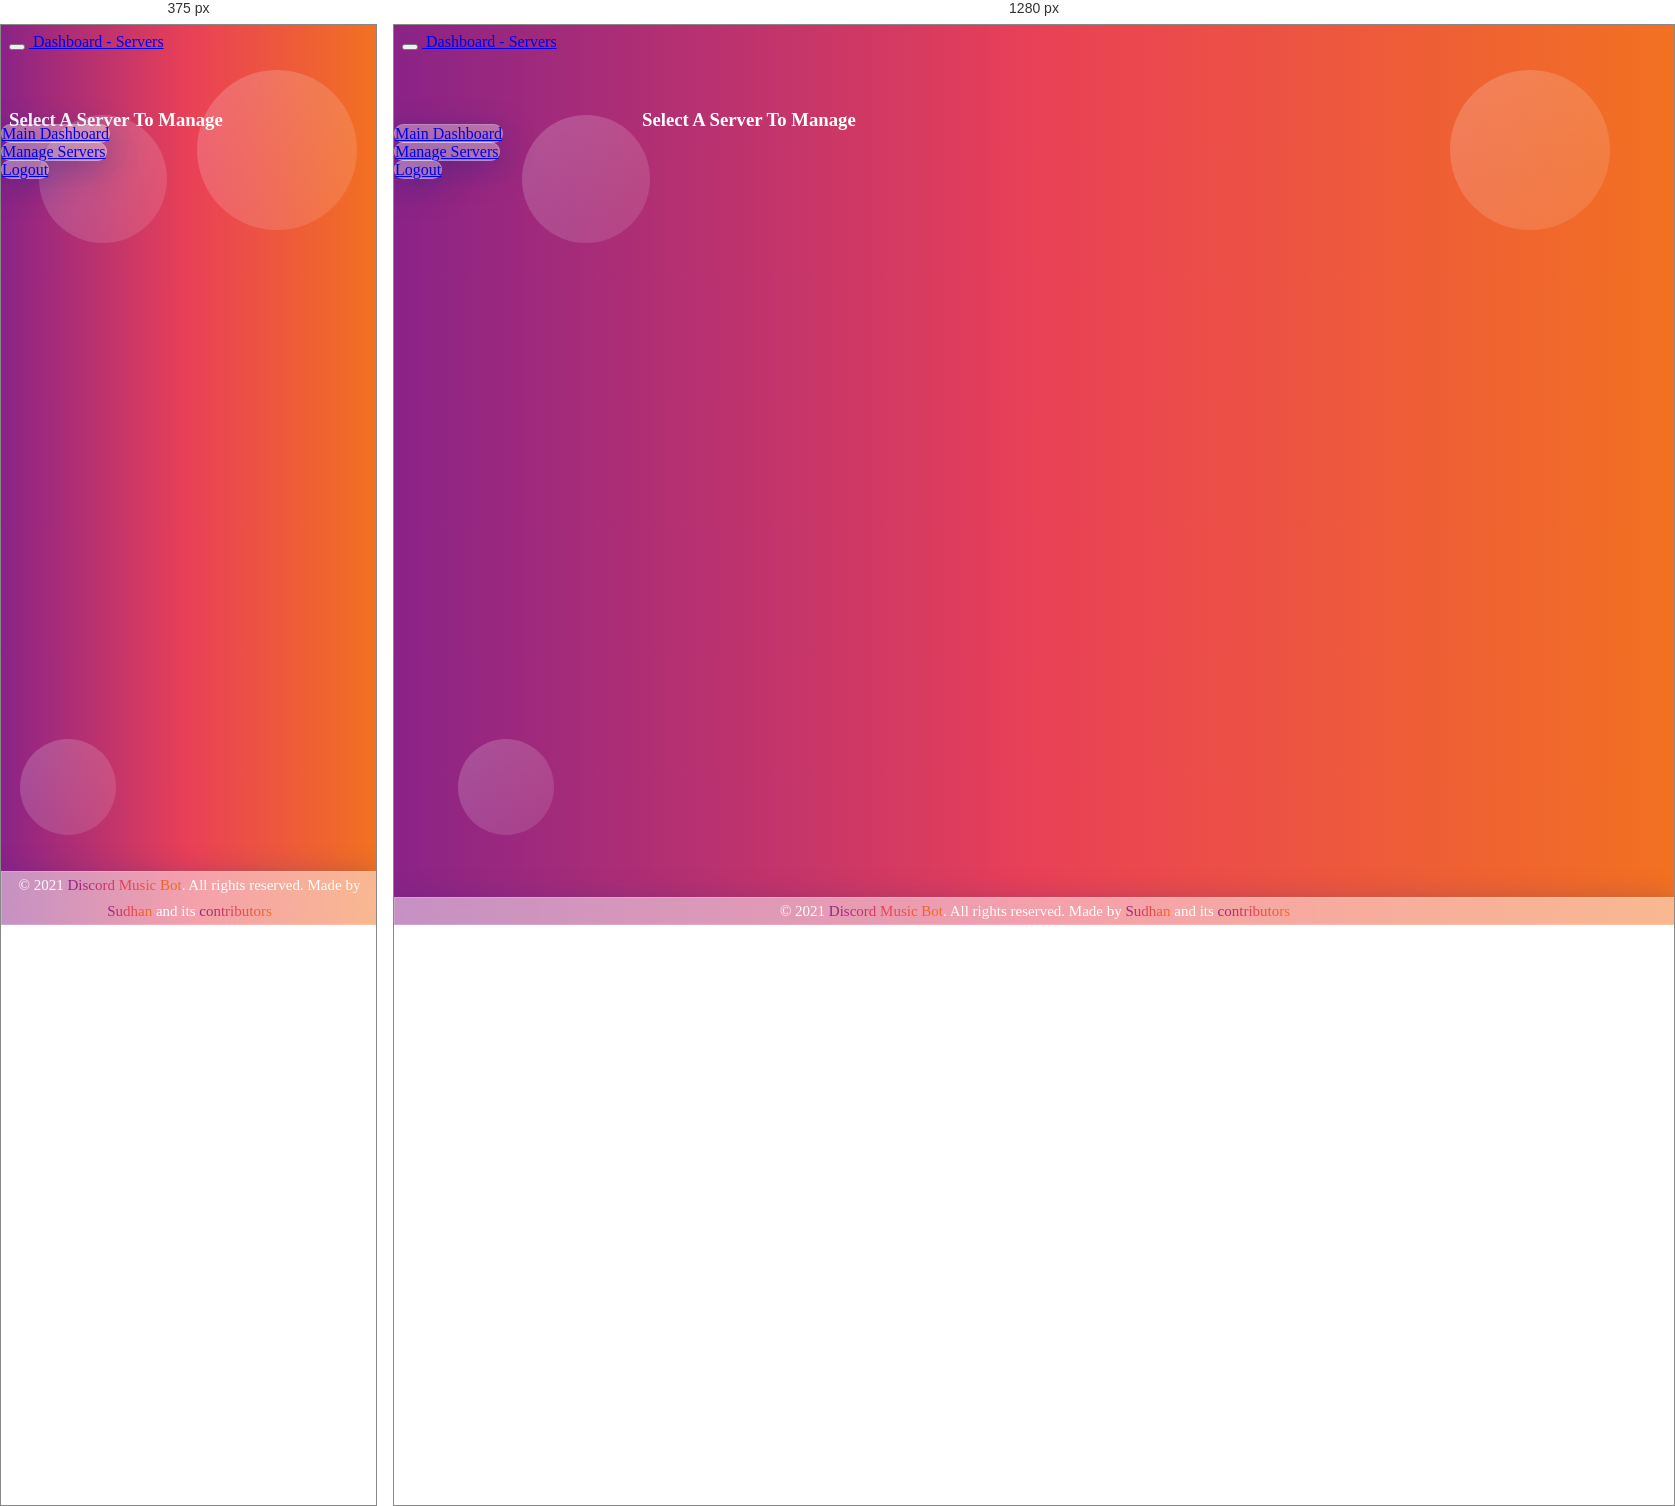
Rendered at 375 px and 1280 px, left to right.

<!-- file: servers.html -->
<!DOCTYPE html>
<html lang="en">
  <head>
    <meta charset="UTF-8" />
    <meta http-equiv="X-UA-Compatible" content="IE=edge" />
    <meta name="viewport" content="width=device-width, initial-scale=1.0" />
    <title>Dashboard - Servers</title>
    <link rel="icon" href="https://website.louisgaminggami.repl.co/assets/octave.png">
    <link
      href="https://cdn.jsdelivr.net/npm/bootstrap@5.0.0-beta3/dist/css/bootstrap.min.css"
      rel="stylesheet"
      integrity="sha384-eOJMYsd53ii+scO/bJGFsiCZc+5NDVN2yr8+0RDqr0Ql0h+rP48ckxlpbzKgwra6"
      crossorigin="anonymous"
    />
    <link
      rel="stylesheet"
      href="https://cdnjs.cloudflare.com/ajax/libs/font-awesome/5.15.4/css/all.min.css"
    />
    <link
      rel="stylesheet"
      href="https://cdnjs.cloudflare.com/ajax/libs/font-awesome/5.15.4/css/fontawesome.min.css"
    />
    <link rel="preconnect" href="https://fonts.googleapis.com" />
    <link rel="preconnect" href="https://fonts.gstatic.com" crossorigin />
    <link
      href="https://fonts.googleapis.com/css2?family=Poppins:wght@600&display=swap"
      rel="stylesheet"
    />
    <link
      href="//db.onlinewebfonts.com/c/721c73bcd2e49f3a621991089838b503?family=Euclid+Circular+B+Medium"
      rel="stylesheet"
      type="text/css"
    />
  </head>

  <body>
    <section class="main">
      <!--Main Navigation-->
      <header>
        <!-- Sidebar -->
        <nav id="sidebarMenu" class="collapse d-lg-block sidebar collapse">
          <div class="position-sticky">
            <div class="list-group list-group-flush mx-3 mt-4">
              <a
                href="/additional/dashboard.html"
                class="list-group-item list-group-item-action py-2 ripple"
                style="
                  background: rgba(255, 255, 255, 0.35);
                  box-shadow: 0 8px 32px 0 rgba(31, 38, 135, 0.37);
                  backdrop-filter: blur(9px);
                  -webkit-backdrop-filter: blur(9px);
                  border-radius: 10px;
                  border: 1px solid rgba(255, 255, 255, 0.18);
                "
                aria-current="true"
              >
                <i class="fas fa-tachometer-alt fa-fw me-3"></i
                ><span>Main Dashboard</span>
              </a>
              <br />
              <a
                href="/additional/servers.html"
                class="
                  list-group-item list-group-item-action
                  py-2
                  ripple
                  active
                "
                style="
                  background: rgba(255, 255, 255, 0.35);
                  box-shadow: 0 8px 32px 0 rgba(31, 38, 135, 0.37);
                  backdrop-filter: blur(9px);
                  -webkit-backdrop-filter: blur(9px);
                  border-radius: 10px;
                  border: 1px solid rgba(255, 255, 255, 0.18);
                "
              >
                <i class="fas fa-server fa-fw me-3"></i
                ><span>Manage Servers</span>
              </a>
              <br />
              <a
                href="/additional//server.html"
                class="list-group-item list-group-item-action py-2 ripple"
                style="
                  background: rgba(255, 255, 255, 0.35);
                  box-shadow: 0 8px 32px 0 rgba(31, 38, 135, 0.37);
                  backdrop-filter: blur(9px);
                  -webkit-backdrop-filter: blur(9px);
                  border-radius: 10px;
                  border: 1px solid rgba(255, 255, 255, 0.18);
                "
              >
                <i class="fas fa-sign-out-alt fa-fw me-3"></i
                ><span>Logout</span>
              </a>
            </div>
          </div>
        </nav>
        <!-- Sidebar -->

        <!-- Navbar -->
        <nav
          id="main-navbar"
          class="navbar navbar-expand-lg navbar-light fixed-top"
        >
          <!-- Container wrapper -->
          <div class="container-fluid">
            <!-- Toggle button -->
            <button
              class="navbar-toggler"
              type="button"
              data-mdb-toggle="collapse"
              data-mdb-target="#sidebarMenu"
              aria-controls="sidebarMenu"
              aria-expanded="false"
              aria-label="Toggle navigation"
              onclick="function re(){ let r = $('#sidebarMenu'); if(r.hasClass('collapse'))r.removeClass('collapse');else r.addClass('collapse')}re()"
            >
              <i class="fas fa-bars"></i>
            </button>

            <!-- Brand -->
            <a class="navbar-brand text-white" href="/">
              <img src="/logo.gif" height="40" alt="" loading="lazy" />
              Dashboard - Servers
            </a>
            <div>
              <h1 class="server-name"></h1>
            </div>
          </div>
        </nav>
        <!-- Navbar -->
      </header>
      <!--Main Navigation-->

      <!--Main layout-->
      <main style="margin-top: 58px">
        <div class="container pt-4">
          <!--Section: Main-->
          <section>
            <h1>Select A Server To Manage</h1>
            <div id="servers" class="flex"></div>
          </section>
          <!-- Footer -->
          <div class="footer">
            <div class="container">
              <div class="row">
                <div class="col-md-12">
                  <div class="copyright-text">
                    <p>
                      © 2021
                      <a href="//github.com/SudhanPlayz/Discord-MusicBot"
                        >Discord Music Bot</a
                      >. All rights reserved. Made by
                      <a href="//github.com/SudhanPlayz">Sudhan</a> and its
                      <a
                        href="//github.com/SudhanPlayz/Discord-MusicBot/graphs/contributors"
                        >contributors</a
                      >
                    </p>
                  </div>
                </div>
              </div>
            </div>
          </div>
          <!-- End Footer -->
        </div>
      </main>
      <!--Main layout-->
    </section>
    <script
      src="https://cdn.jsdelivr.net/npm/bootstrap@5.0.0-beta3/dist/js/bootstrap.bundle.min.js"
      integrity="sha384-JEW9xMcG8R+pH31jmWH6WWP0WintQrMb4s7ZOdauHnUtxwoG2vI5DkLtS3qm9Ekf"
      crossorigin="anonymous"
    ></script>
    <script src="https://ajax.googleapis.com/ajax/libs/jquery/3.5.1/jquery.min.js"></script>
    <script src="https://cdn.socket.io/4.0.1/socket.io.min.js"></script>
    <div class="circle1"></div>
    <div class="circle2"></div>
    <div class="circle3"></div>
  </body>
  <style>
    @font-face {
      font-family: "Euclid Circular B Medium";
      src: url("//db.onlinewebfonts.com/t/721c73bcd2e49f3a621991089838b503.eot");
      src: url("//db.onlinewebfonts.com/t/721c73bcd2e49f3a621991089838b503.eot?#iefix")
          format("embedded-opentype"),
        url("//db.onlinewebfonts.com/t/721c73bcd2e49f3a621991089838b503.woff2")
          format("woff2"),
        url("//db.onlinewebfonts.com/t/721c73bcd2e49f3a621991089838b503.woff")
          format("woff"),
        url("//db.onlinewebfonts.com/t/721c73bcd2e49f3a621991089838b503.ttf")
          format("truetype"),
        url("//db.onlinewebfonts.com/t/721c73bcd2e49f3a621991089838b503.svg#Euclid Circular B Medium")
          format("svg");
    }

    body {
      background: linear-gradient(to right, #8a2387, #e94057, #f27121);
      color: #fff;
      overflow-x: hidden;
      font-family: "Euclid Circular B Medium", Poppins;
    }

    @media (min-width: 991.98px) {
      main {
        padding-left: 240px;
      }
    }

    /* Sidebar */
    .sidebar {
      position: fixed;
      top: 0;
      bottom: 0;
      left: 0;
      padding: 100px 0 0; /* Height of navbar */
      width: 240px;
    }

    .circle1,
    .circle2,
    .circle3 {
      background: linear-gradient(
        to right bottom,
        rgba(255, 255, 255, 0.2),
        rgba(255, 255, 255, 0.1)
      );
      position: absolute;
      border-radius: 50%;
      z-index: -100;
    }

    .circle1 {
      top: 5%;
      right: 5%;
      height: 10rem;
      width: 10rem;
    }
    .circle2 {
      top: 10%;
      left: 10%;
      border-radius: 50%;
      height: 8rem;
      width: 8rem;
    }
    .circle3 {
      bottom: 10%;
      left: 5%;
      border-radius: 50%;
      height: 6rem;
      width: 6rem;
    }

    @media (max-width: 991.98px) {
      .sidebar {
        width: 100%;
        z-index: 100;
      }
    }
    .sidebar .active {
      border-radius: 5px;
      box-shadow: 0 2px 5px 0 rgb(0 0 0 / 16%), 0 2px 10px 0 rgb(0 0 0 / 12%);
    }

    .sidebar-sticky {
      position: relative;
      top: 0;
      height: calc(100vh - 48px);
      padding-top: 0.5rem;
      overflow-x: hidden;
      overflow-y: auto;
    }

    #servers img {
      border-radius: 50%;
      border: 2px solid white;
      margin: 10px;
      cursor: pointer;
    }

    .hide {
      display: none;
    }

    .footer {
      position: absolute;
      left: 0;
      bottom: 0;
      width: 100%;
      background-color: red;
      color: white;
      text-align: center;
      background: rgba(255, 255, 255, 0.5);
      box-shadow: 0 8px 32px 0 rgba(31, 38, 135, 0.37);
      backdrop-filter: blur(9px);
      -webkit-backdrop-filter: blur(9px);
      border: 1px solid rgba(255, 255, 255, 0.18);
    }

    .footer p {
      margin: 0;
      line-height: 26px;
      font-size: 15px;
      color: #fff;
    }

    .footer p a {
      background: linear-gradient(to right, #8a2387, #e94057, #f27121);
      color: transparent;
      -webkit-background-clip: text;
      background-clip: text;
      text-decoration: none;
    }

    .footer p a:hover {
      color: white;
    }
  </style>
  <script>
    $(document).ready(() => {
      $.get("/api/user", (data) => {
        data.user.guilds.forEach((Guild) => {
          if (!Guild.hasPerms) return;
          $("#servers").append(`
<img class="server-${Guild.id}" onclick="window.location = '/servers/${
            Guild.id
          }'" width="60" height="60" src="${
            Guild.icon
              ? `https://cdn.discordapp.com/icons/${Guild.id}/${Guild.icon}.png`
              : "https://www.webcolorsonline.com/images/error.png"
          }" alt="${Guild.name}">
`); //yes ofcource im an IDIOT
          $(`.server-${Guild.id}`).hover(() => {
            $(".server-name").text(Guild.name);
          });
        });
      });
    });
  </script>
</html>